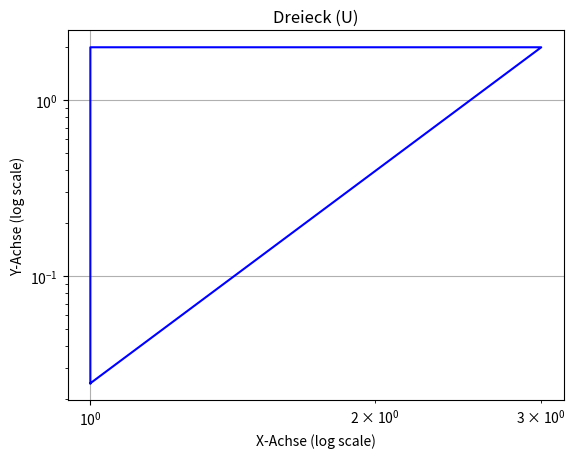
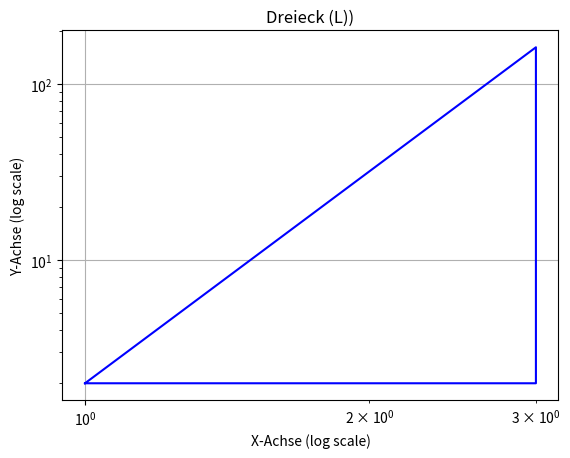

Reproduce these figures in Python, in order.
'''
dreiecke.py

Dieses Programm zeichnet den Graphen einer gegebenen Funktion.


Eingabewerte:
    x1, y1, x2, m: int
    x0, y0, x1, m: int


Ausgabewerte: 
    Es wird eine Grafik für die jeweilige Teilaufgabe erzeugt und als png gespeichert.

[redacted]
Version 1.0, 07.03.2024
'''

# Bibliotheken
import matplotlib.pyplot as plt
import numpy as np

def zeichne_loglog_dreieck_U(x1, y1, x2, m):

    # gleiche Koordinaten
    x0 = x1
    y2 = y1 

    # Berechne y0
    y0 = np.exp(- m * (np.log(x2) - np.log(x0)) + np.log(y2))
    
    # Eckpunkte des Dreiecks
    eckpunkte = np.array([[x0, y0], [x1, y1], [x2, y2], [x0, y0]])
    
    # Koordinaten extrahieren
    x, y = eckpunkte[:, 0], eckpunkte[:, 1]
    

    # Plot erstellen
    plt.figure()
    plt.loglog(x, y, 'b-')
    plt.title('Dreieck (U)')
    plt.xlabel('X-Achse (log scale)')
    plt.ylabel('Y-Achse (log scale)')
    plt.grid(True)

    # Grafik speichern
    plt.savefig('dreieck_U.png')

def zeichne_loglog_dreieck_L(x0, y0, x1, m):
    
    # gleiche Koordinaten
    y1 = y0
    x2 = x1

    # Berechne y2
    y2 = np.exp(m * (np.log(x2) - np.log(x0)) + np.log(y0))
    
    # Eckpunkte des Dreiecks
    m = (np.log(y2) - np.log(y0)) / (np.log(x2) - np.log(x0))
    eckpunkte = np.array([[x0, y0], [x1, y1], [x2, y2], [x0, y0]])
    
    # Koordinaten extrahieren
    x, y = eckpunkte[:, 0], eckpunkte[:, 1]
    
    # Plot erstellen
    plt.figure()
    plt.loglog(x, y, 'b-')
    plt.title('Dreieck (L))')
    plt.xlabel('X-Achse (log scale)')
    plt.ylabel('Y-Achse (log scale)')
    plt.grid(True)
    
    # Grafik speichern
    plt.savefig('dreieck_L.png')


#---------------------------------------------------
# Hauptprogramm

'''
Konkave und konvexe Funktionen: Auf einem linearen Scale-Plot können konkave und konvexe Funktionen 
als gekrümmte Linien dargestellt werden, aber es kann schwierig sein, die Krümmung oder Steigung visuell zu bestimmen, 
insbesondere wenn die Funktion einen breiten Wertebereich hat. Auf einem logarithmischen Scale-Plot wird die Krümmung 
einer konkaven oder konvexen Funktion besser sichtbar, da die logarithmische Skala kleine Änderungen in den Daten 
stärker betont. Eine konkave Funktion wird auf einem logarithmischen Scale-Plot als Linie mit negativer Steigung 
erscheinen (da die Ableitung negativ ist), während eine konvexe Funktion als Linie mit positiver Steigung erscheinen 
wird (da die Ableitung positiv ist). Die visuelle Unterscheidung zwischen konkaven und konvexen Funktionen wird auf 
einem logarithmischen Scale-Plot deutlicher.
'''
# Funktion aufrufen
zeichne_loglog_dreieck_U(1,2,3,4)
zeichne_loglog_dreieck_L(1,2,3,4)